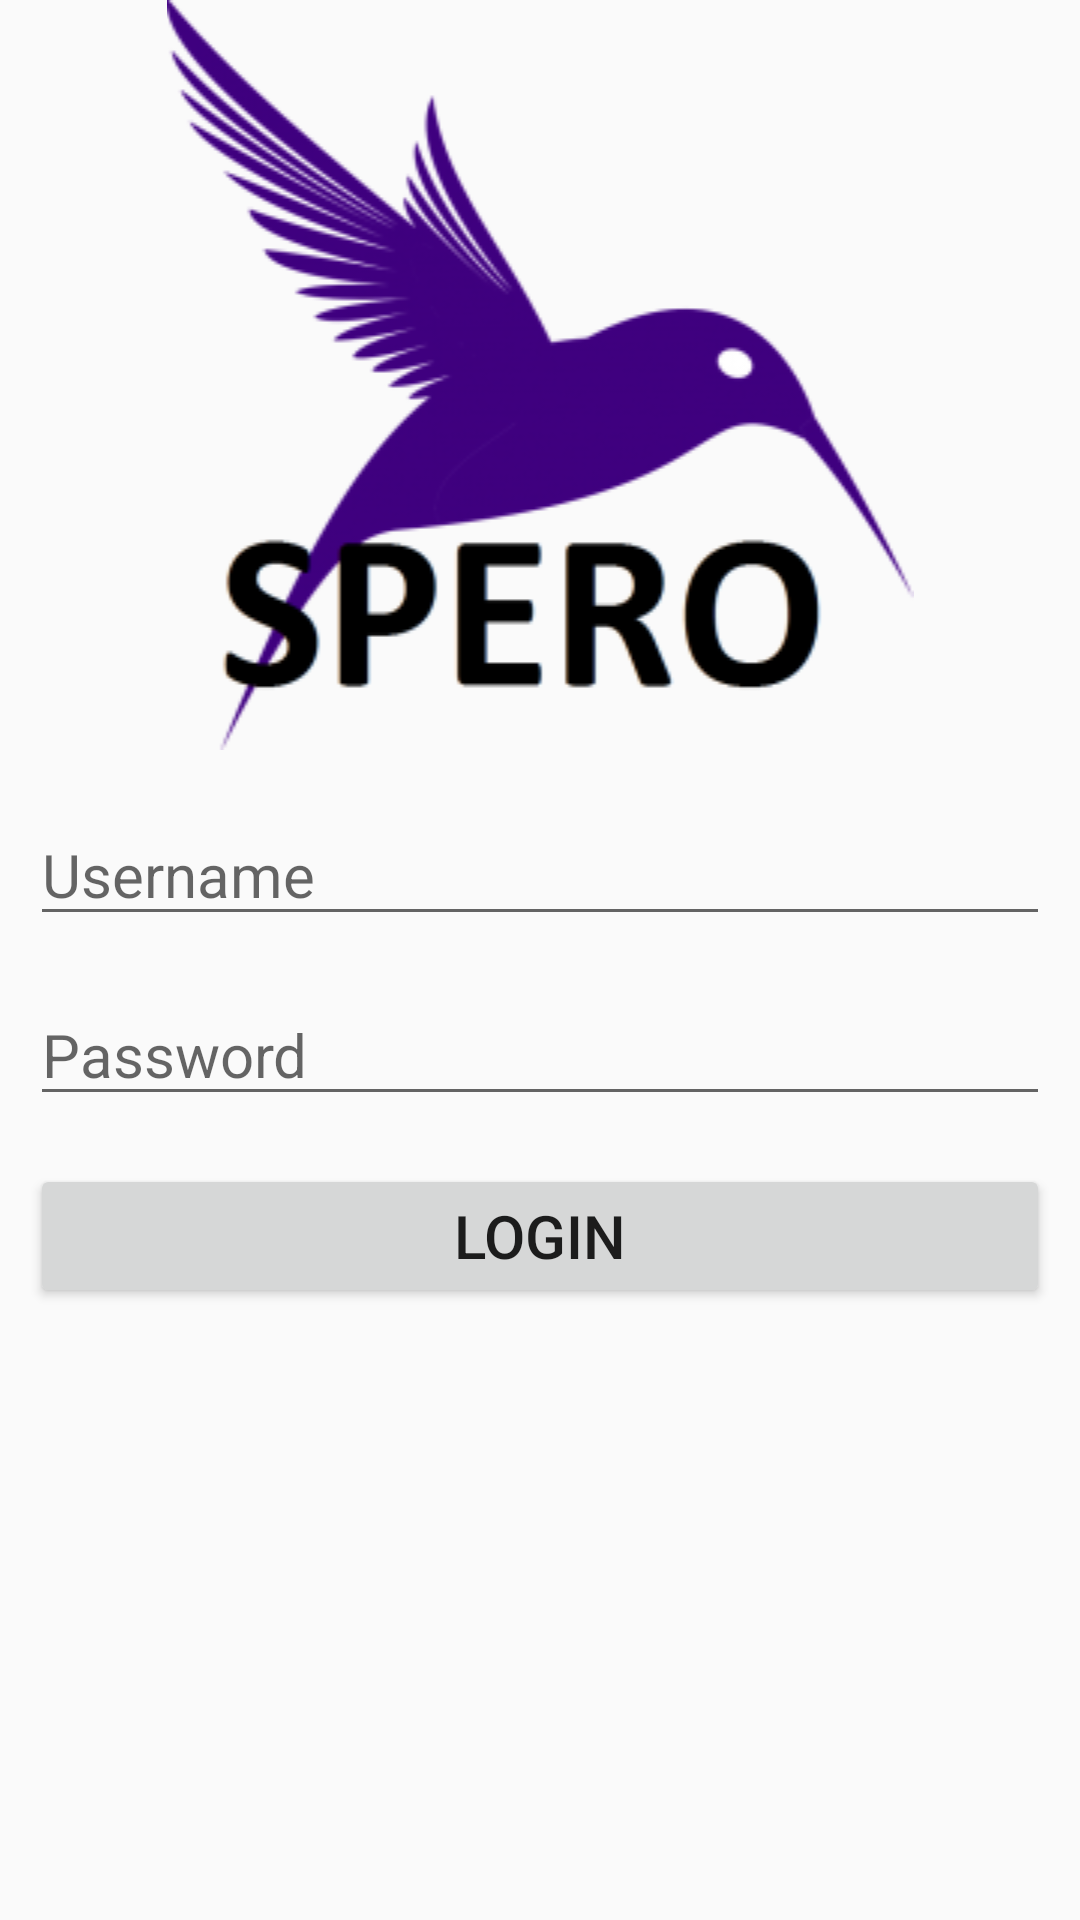

The Android layout XML behind this screen, and the referenced resources:
<!-- AndroidManifest.xml: application theme AppTheme -->
<!-- res/layout/activity_login.xml -->
<?xml version="1.0" encoding="utf-8"?>
<android.support.constraint.ConstraintLayout xmlns:android="http://schemas.android.com/apk/res/android"
    xmlns:app="http://schemas.android.com/apk/res-auto"
    xmlns:tools="http://schemas.android.com/tools"
    android:layout_width="match_parent"
    android:layout_height="match_parent"
    tools:context="spero.shariq.com.myop_restretro1.login">
    <LinearLayout
        android:orientation="vertical"
        android:layout_width="match_parent"
        android:layout_height="wrap_content">


    <ImageView
        android:src="@drawable/spero"
        android:layout_width="match_parent"
        android:layout_height="wrap_content" />
    <LinearLayout
        android:layout_width="match_parent"
        android:layout_height="wrap_content"
        android:layout_centerVertical="true"
        android:orientation="vertical"
        android:padding="10dp">


        <EditText
            android:id="@+id/editTextUsername"
            android:layout_width="match_parent"
            android:layout_height="wrap_content"
            android:layout_marginBottom="8dp"
            android:layout_marginTop="8dp"
            android:hint="Username"
            android:inputType="text" />

        <EditText
            android:id="@+id/editTextPassword"
            android:layout_width="match_parent"
            android:layout_height="wrap_content"
            android:layout_marginBottom="8dp"
            android:layout_marginTop="8dp"
            android:fontFamily="sans-serif"
            android:hint="Password"
            android:inputType="textPassword" />

        <Button
            android:id="@+id/buttonLogin"
            android:onClick="loginClik"
            android:layout_width="match_parent"
            android:layout_height="wrap_content"
            android:layout_marginBottom="8dp"
            android:layout_marginTop="8dp"
            android:text="Login" />



    </LinearLayout>
    </LinearLayout>
</android.support.constraint.ConstraintLayout>
<!-- resources referenced by this layout -->
<resources>
  <!-- drawable spero: png bitmap (drawable, 32679 bytes) -->
  <style name="AppTheme" parent="Theme.AppCompat.Light.NoActionBar">
          
          <item name="colorPrimary">@color/colorPrimary</item>
          <item name="colorPrimaryDark">@color/colorPrimaryDark</item>
          <item name="colorAccent">@color/colorAccent</item>
          <item name="android:textSize">20sp</item>
      </style>
  <!-- not gathered from this repository: default colours our renderer supplied (Android Studio template values) -->
  <color name="colorPrimary">#FF6200EE</color>
  <color name="colorPrimaryDark">#FF3700B3</color>
  <color name="colorAccent">#FF03DAC5</color>
</resources>
